Run: headless pygame with SDL's dummy video driver; simulated clock (each Clock.tick advances the game by its frame time, no real sleeping); random seed 0; keys injected as events and as key.get_pressed() state; no mouse input.
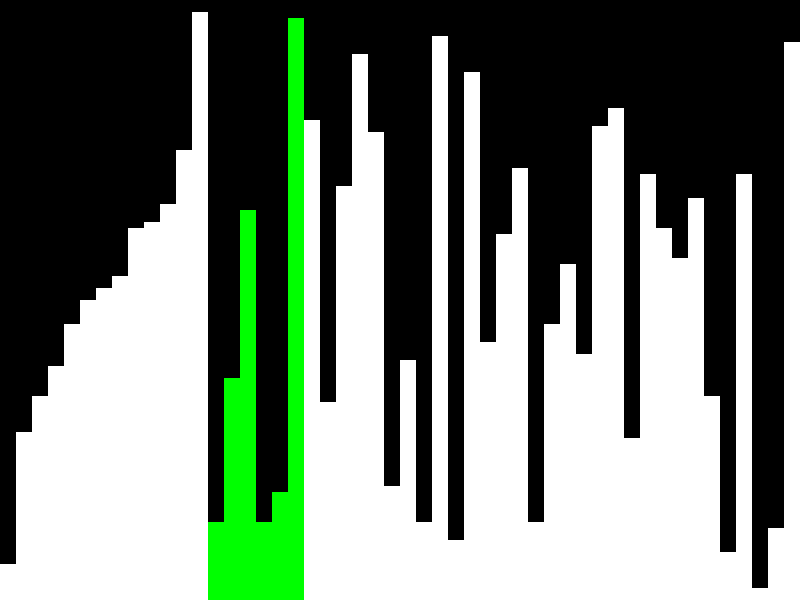
Frame 1 of 4 · flips 1–60 · no input
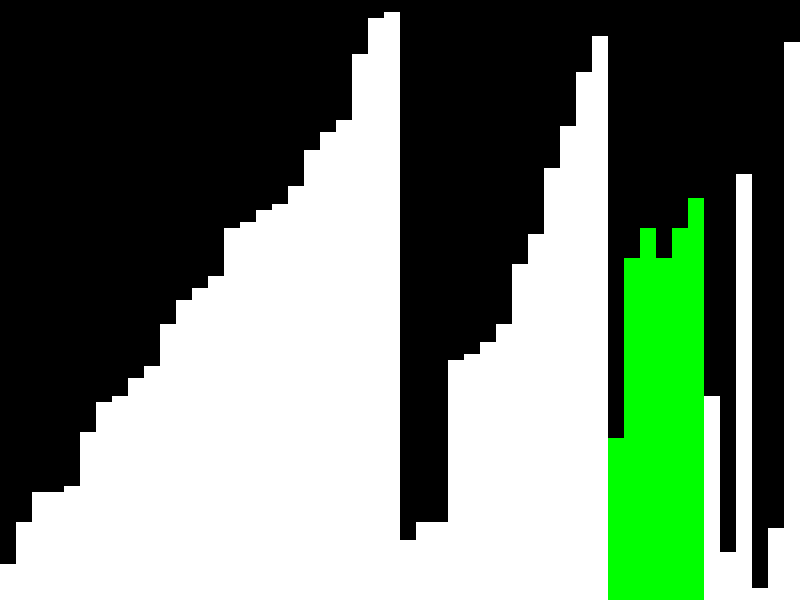
Frame 2 of 4 · flips 61–180 · tapped SPACE, RETURN · held RIGHT (→), D
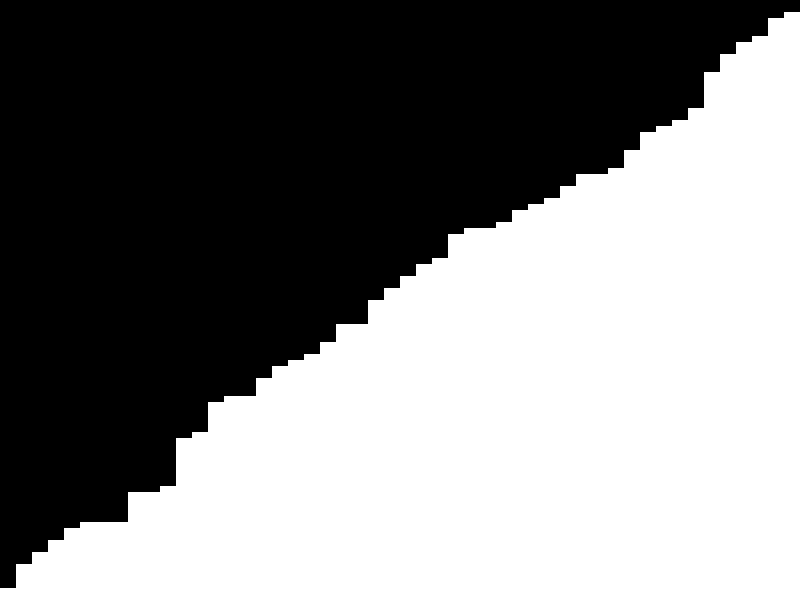
Frame 3 of 4 · flips 181–300 · held DOWN (↓), S
Frame 4 of 4 · flips 301–420 · held LEFT (←), A, UP (↑), W · screen unchanged from frame 3, image omitted

The pygame program that drew these frames:

import pygame
import random
import time

# Inicialización de Pygame
pygame.init()

# Configuración de la pantalla
ANCHO = 800
ALTO = 600
VENTANA = pygame.display.set_mode((ANCHO, ALTO))
pygame.display.set_caption("Visualización de Merge Sort")

# Colores
NEGRO = (0, 0, 0)
BLANCO = (255, 255, 255)
ROJO = (255, 0, 0)
VERDE = (0, 255, 0)

# Configuración de la vector
NUM_ELEMENTOS = 50
MAX_VALOR = 100
vector = [random.randint(1, MAX_VALOR) for _ in range(NUM_ELEMENTOS)]

# Función para dibujar la vector
def dibujar_vector(vector, indices_coloreados=[]):
    VENTANA.fill(NEGRO)
    ancho_bloque = ANCHO // NUM_ELEMENTOS
    for i, val in enumerate(vector):
        x = i * ancho_bloque
        y = ALTO - val * (ALTO // MAX_VALOR)
        color = VERDE if i in indices_coloreados else BLANCO
        pygame.draw.rect(VENTANA, color, (x, y, ancho_bloque, val * (ALTO // MAX_VALOR)))
    pygame.display.update()

# Función para merge sort con visualización
def merge_sort_visual(vector, inicio, fin):
    if inicio < fin:
        medio = (inicio + fin) // 2

        # Ordenar la primera mitad
        merge_sort_visual(vector, inicio, medio)
        # Ordenar la segunda mitad
        merge_sort_visual(vector, medio + 1, fin)

        # Combinar las dos mitades ordenadas
        merge(vector, inicio, medio, fin)

def merge(vector, inicio, medio, fin):
    L = vector[inicio:medio + 1]
    R = vector[medio + 1:fin + 1]

    i = j = 0
    k = inicio

    while i < len(L) and j < len(R):
        if L[i] <= R[j]:
            vector[k] = L[i]
            i += 1
        else:
            vector[k] = R[j]
            j += 1
        k += 1
        dibujar_vector(vector, list(range(inicio, fin + 1)))
        time.sleep(0.05)  # Pausa para visualización

    while i < len(L):
        vector[k] = L[i]
        i += 1
        k += 1
        dibujar_vector(vector, list(range(inicio, fin + 1)))
        time.sleep(0.05)  # Pausa para visualización

    while j < len(R):
        vector[k] = R[j]
        j += 1
        k += 1
        dibujar_vector(vector, list(range(inicio, fin + 1)))
        time.sleep(0.05)  # Pausa para visualización

# Bucle principal
ejecutando = True
ordenado = False
while ejecutando:
    for evento in pygame.event.get():
        if evento.type == pygame.QUIT:
            ejecutando = False

    if not ordenado:
        merge_sort_visual(vector, 0, len(vector) - 1)
        ordenado = True

    dibujar_vector(vector)

pygame.quit()
